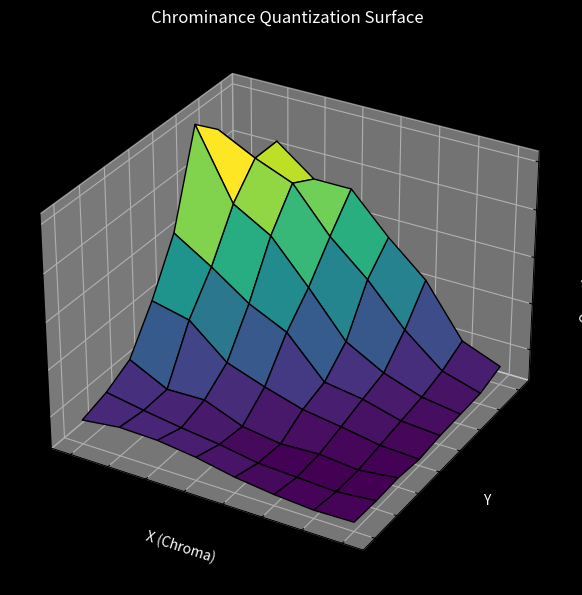

Generate this figure with matplotlib: (Note: this script raises an exception after producing the figure.)
import numpy as np
from mpl_toolkits.mplot3d import Axes3D

def plot_quantization_surface(quant_levels, title, filename, chroma=True):
    x = np.arange(len(quant_levels[0]))
    y = np.arange(len(quant_levels))
    x, y = np.meshgrid(x, y)
    z = np.array(quant_levels)

    fig = plt.figure(figsize=(12.8, 7.2))
    ax = fig.add_subplot(111, projection='3d')
    if chroma:
        ax.set_title("Chrominance Quantization Surface", color='white')
        ax.set_xlabel('X (Chroma)', color='white')
        ax.set_ylabel('Y', color='white')
        ax.set_zlabel('Quantization Level', color='white')
        ax.plot_surface(y, -x, z, cmap='viridis', edgecolor='k')
    else:
        ax.set_title("Luminance Quantization Surface", color='white')
        ax.set_xlabel('X (Luma)', color='white')
        ax.set_ylabel('Y', color='white')
        ax.set_zlabel('Quantization Level', color='white')
        ax.plot_surface(y, -x, z, cmap='viridis', edgecolor='k')

    # Set dark mode background
    fig.patch.set_facecolor('black')
    ax.set_facecolor('black')

    plt.savefig(filename, format='webp', facecolor=fig.get_facecolor())
    plt.close()
# Quantization tables for JPEG encoding
# These are standard quantization tables used in JPEG compression.


# Luminance quantization table
LUMINANCE_QUANT_TABLE = [
    [16, 11, 10, 16, 24, 40, 51, 61],
    [12, 12, 14, 19, 26, 58, 60, 55],
    [14, 13, 16, 24, 40, 57, 69, 56],
    [14, 17, 22, 29, 51, 87, 80, 62],
    [18, 22, 37, 56, 68, 109, 103, 77],
    [24, 35, 55, 64, 81, 104, 113, 92],
    [49, 64, 78, 87, 103, 121, 120, 101],
    [72, 92, 95, 98, 112, 100, 103, 99],
]

# Chrominance quantization table
CHROMINANCE_QUANT_TABLE = [
    [17, 18, 24, 47, 99, 99, 99, 99],
    [18, 21, 26, 66, 99, 99, 99, 99],
    [24, 26, 56, 99, 99, 99, 99, 99],
    [47, 66, 99, 99, 99, 99, 99, 99],
    [99, 99, 99, 99, 99, 99, 99, 99],
    [99, 99, 99, 99, 99, 99, 99, 99],
    [99, 99, 99, 99, 99, 99, 99, 99],
    [99, 99, 99, 99, 99, 99, 99, 99],
]

# Print the tables for verification
if __name__ == "__main__":
    print("Luminance Quantization Table:")
    for row in LUMINANCE_QUANT_TABLE:
        print(row)

    print("\nChrominance Quantization Table:")
    for row in CHROMINANCE_QUANT_TABLE:
        print(row)

    def quantization_levels(quant_table):
        return [[round(256.0 / value, 1) if value != 0 else 0 for value in row] for row in quant_table]

    luminance_levels = quantization_levels(LUMINANCE_QUANT_TABLE)
    chrominance_levels = quantization_levels(CHROMINANCE_QUANT_TABLE)

    print("\nLuminance Quantization Levels:")
    for row in luminance_levels:
        print(" ".join(f"{value:5.1f}" for value in row))

    print("\nChrominance Quantization Levels:")
    for row in chrominance_levels:
        print(" ".join(f"{value:5.1f}" for value in row))

    import matplotlib.pyplot as plt

    # Rotate the luma chart 90 degrees clockwise
    plot_quantization_surface(luminance_levels, "x Quantization Surface", "./2025/Apr.01/luma.webp")
    plot_quantization_surface(chrominance_levels, "Chrominance Quantization Surface", "./2025/Apr.01/chroma.webp")